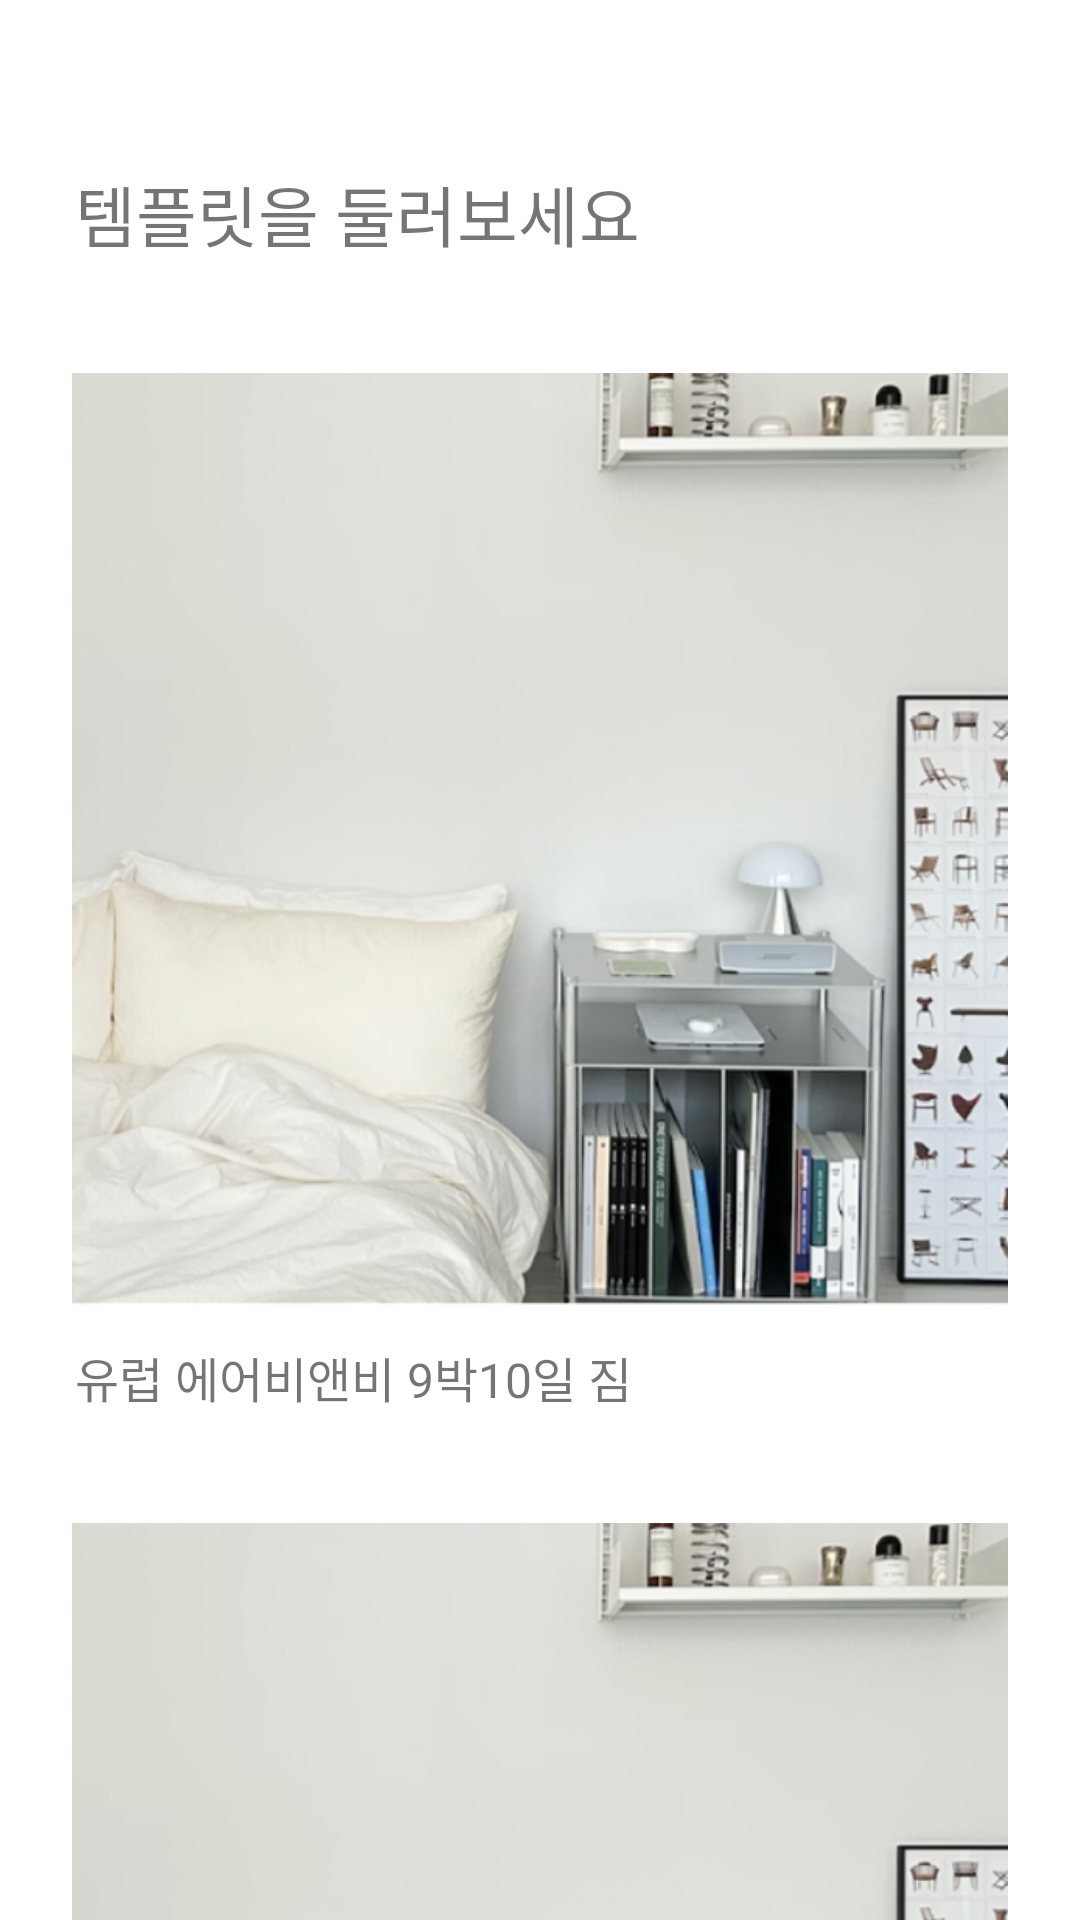

This screen was rendered from an Android layout file. Write that file and the resources it references.
<!-- AndroidManifest.xml: application theme Theme.WhatsinmyLuggage -->
<!-- res/layout/activity_community.xml -->
<?xml version="1.0" encoding="utf-8"?>
<LinearLayout xmlns:android="http://schemas.android.com/apk/res/android"
    xmlns:tools="http://schemas.android.com/tools"
    android:id="@+id/active_community"
    android:layout_width="360dp"
    android:layout_height="800dp"
    android:clipToOutline="true"
    android:background="#FFFFFF"
    tools:context=".WritePostActivity">

    <ScrollView
        android:layout_width="match_parent"
        android:layout_height="match_parent"
        android:fillViewport="true"
        android:scrollbars="none">

        <LinearLayout
            android:layout_width="match_parent"
            android:layout_height="match_parent"
            android:orientation="vertical">

            <TextView
                android:layout_width="wrap_content"
                android:layout_height="wrap_content"
                android:layout_alignParentLeft="true"
                android:layout_marginStart="25dp"
                android:layout_alignParentTop="true"
                android:layout_marginTop="55dp"
                android:text="템플릿을 둘러보세요"
                android:textSize="22sp"
                android:gravity="center_vertical" />

            <ImageButton
                android:id="@+id/co1"
                android:layout_width="312dp"
                android:layout_height="312dp"
                android:layout_gravity="center"
                android:layout_alignParentTop="true"
                android:layout_marginTop="37dp"
                android:background="@drawable/img1"
                android:contentDescription="클릭시 발행된 글로 이동"/>

            <TextView
                android:layout_width="wrap_content"
                android:layout_height="wrap_content"
                android:layout_centerHorizontal="true"
                android:layout_alignParentTop="true"
                android:layout_marginStart="25dp"
                android:layout_marginTop="11dp"
                android:text="유럽 에어비앤비 9박10일 짐"
                android:textSize="16sp"
                android:gravity="center_vertical" />

            <ImageButton
                android:id="@+id/co2"
                android:layout_width="312dp"
                android:layout_height="312dp"
                android:layout_gravity="center"
                android:layout_alignParentTop="true"
                android:layout_marginTop="37dp"
                android:background="@drawable/img1"
                android:contentDescription="클릭시 발행된 글로 이동"/>

            <TextView
                android:layout_width="wrap_content"
                android:layout_height="wrap_content"
                android:layout_centerHorizontal="true"
                android:layout_alignParentTop="true"
                android:layout_marginStart="25dp"
                android:layout_marginTop="11dp"
                android:text="도쿄여행 3박4일 짐"
                android:textSize="16sp"
                android:gravity="center_vertical" />

            <ImageButton
                android:id="@+id/co3"
                android:layout_width="312dp"
                android:layout_height="312dp"
                android:layout_gravity="center"
                android:layout_alignParentTop="true"
                android:layout_marginTop="37dp"
                android:background="@drawable/img1"
                android:contentDescription="클릭시 발행된 글로 이동"/>

            <TextView
                android:layout_width="wrap_content"
                android:layout_height="wrap_content"
                android:layout_centerHorizontal="true"
                android:layout_alignParentTop="true"
                android:layout_marginStart="25dp"
                android:layout_marginTop="11dp"
                android:text="제주도 한달살기 짐"
                android:textSize="16sp"
                android:gravity="center_vertical" />

            <ImageButton
                android:id="@+id/co4"
                android:layout_width="312dp"
                android:layout_height="312dp"
                android:layout_gravity="center"
                android:layout_alignParentTop="true"
                android:layout_marginTop="37dp"
                android:background="@drawable/img1"
                android:contentDescription="클릭시 발행된 글로 이동"/>

            <TextView
                android:layout_width="wrap_content"
                android:layout_height="wrap_content"
                android:layout_centerHorizontal="true"
                android:layout_alignParentTop="true"
                android:layout_marginStart="25dp"
                android:layout_marginTop="11dp"
                android:text="미국 2주여행 짐"
                android:textSize="16sp"
                android:gravity="center_vertical" />

        </LinearLayout>


    </ScrollView>


</LinearLayout>
<!-- resources referenced by this layout -->
<resources>
  <!-- drawable img1: png bitmap (drawable, 606391 bytes) -->
  <style name="Theme.WhatsinmyLuggage" parent="Base.Theme.WhatsinmyLuggage" />
  <style name="Base.Theme.WhatsinmyLuggage" parent="Theme.AppCompat.DayNight.NoActionBar">
          
          <item name="colorPrimary">@color/colorPrimary</item>
          <item name="colorPrimaryDark">@color/colorPrimaryDark</item>
          <item name="colorAccent">@color/colorAccent</item>
          <item name="colorControlActivated">@color/editTextSelected</item> 
      </style>
  <color name="colorPrimary">#56ACF6</color>
  <color name="colorPrimaryDark">#56ACF6</color>
  <color name="colorAccent">#56ACF6</color>
  <color name="editTextSelected">#56ACF6</color>
</resources>
